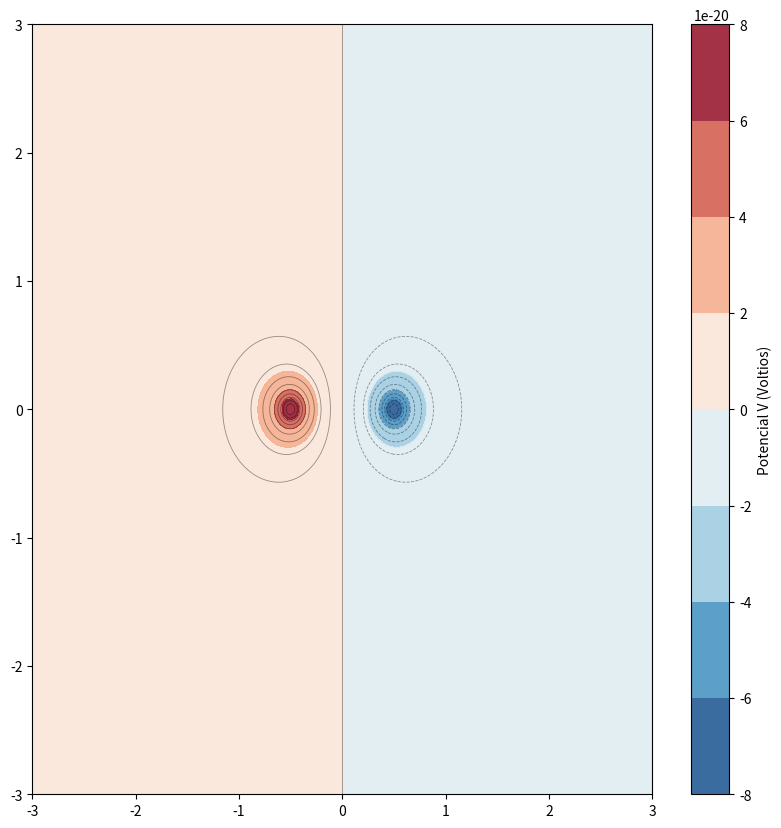

Write Python code to recreate this figure.
import numpy as np
import matplotlib.pyplot as plt

#-- 1. Definición de parámetros físicos y numéricos --
k_e=8.99e9 # Constante electrostática (N m^2/C^2)
q=1e-9     # Magnitud de carga discreta (1 nC)
d=1.0      # Distancia de separación ddel dipolo (m)
delta=0.1  # Parámetro de suavizado

# Discretización del dominio espacial
L= 3.0         #Límites espaciales [-L,L]
N_nodos= 200  # Resolución de la malla (200x200)
x_1d= np.linspace(-L,L,N_nodos)
y_1d= np.linspace(-L,L,N_nodos)
X, Y = np.meshgrid(x_1d, y_1d) # Generación de los tensores de coordenadas

# --2. Definición del Dipolo
# Carga positiva en el semieje negativo, carga negativa en el semieje positivo

cargas=[
    {'q':q, 'x':-d/2, 'y':0.0},
    {'q':-q, 'x':d/2, 'y':0.0}
]

#-- 3. Evaluación Numérica del potencial escalar (V)

V=np.zeros_like(X)
for carga in cargas:
  r= np.sqrt((X-carga['x'])**2+(Y - carga['y'])**2+delta**2)
  V += carga['q']/(4*np.pi*k_e*r)

#-- 4. Diferenciación numérica E=-grad(V)
# Cálculo de dx y dy

dx=x_1d[1]-x_1d[0]
dy=y_1d[1]-y_1d[0]

# Gradiente respecto al ejeY y el ejeX

E_y,E_x=np.gradient(-V,dy,dx)

# -- 5. Renderizado del espacio de fase

fig1, ax = plt.subplots(figsize=(10,10)) # Tamaño de la figura

# Renderizado del campo escalar V

superficie=ax.contourf(X,Y, V , level=50, cmap='RdBu_r', alpha=0.85)
ax.contour(X,Y,V, levels=25, colors='black', linewidths=0.6, alpha=0.4)
fig1.colorbar(superficie, label= 'Potencial V (Voltios)')
